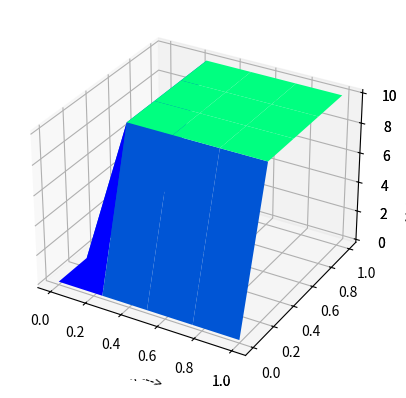
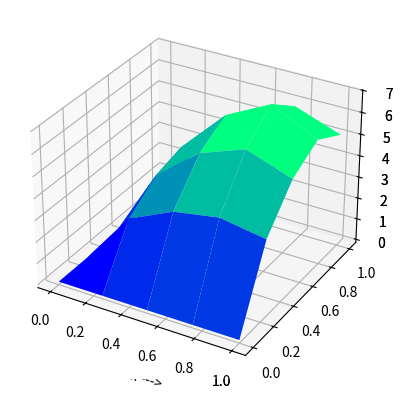
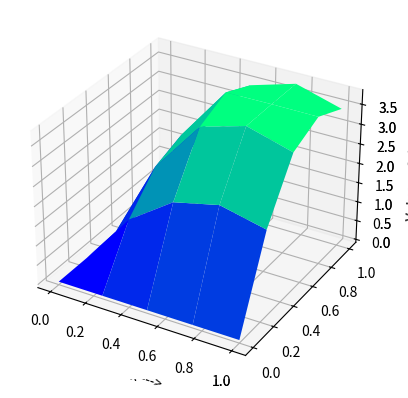
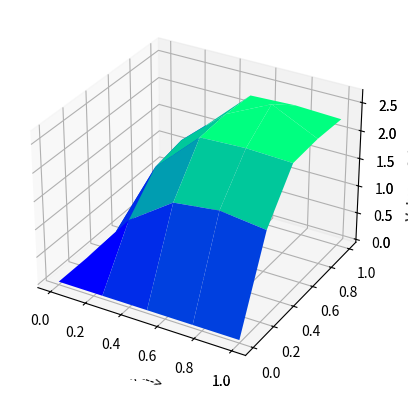
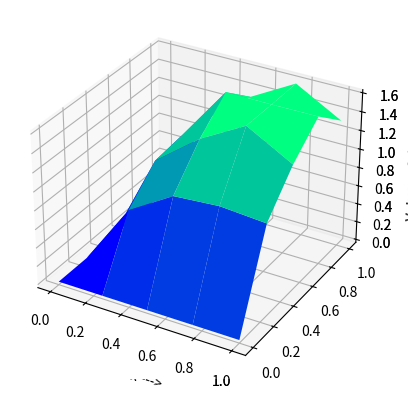
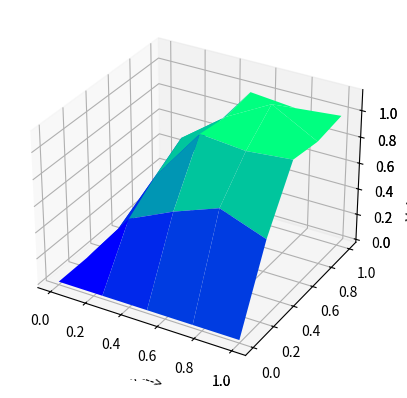
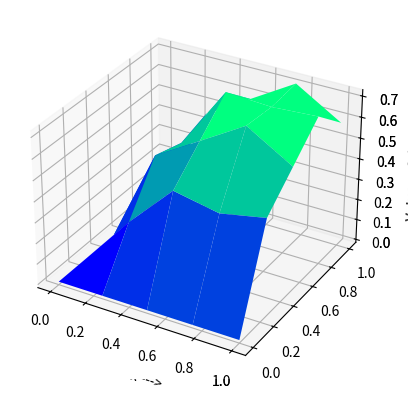
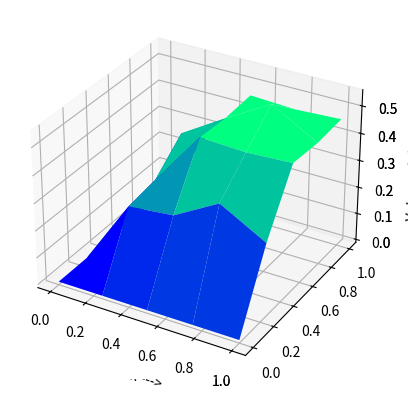
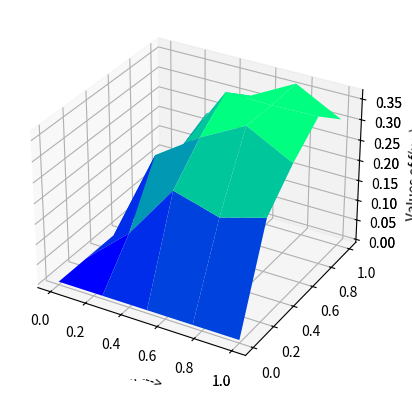
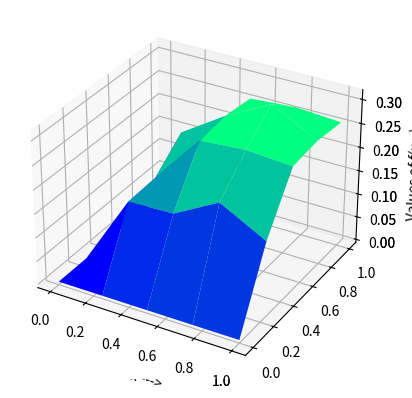
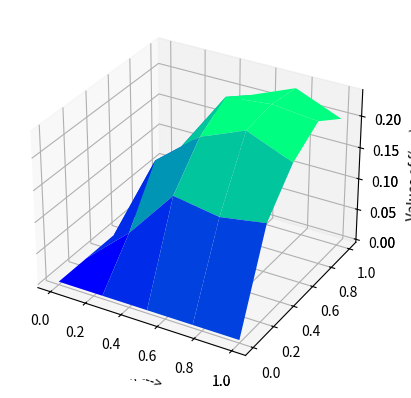
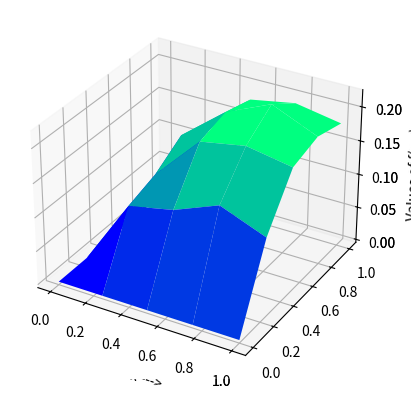
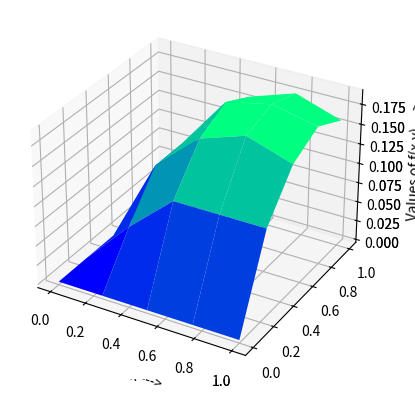
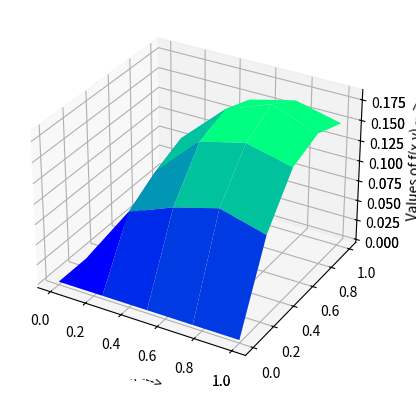
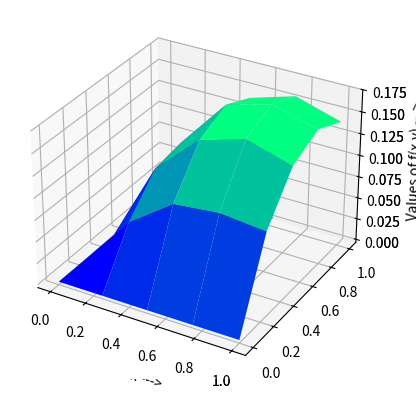
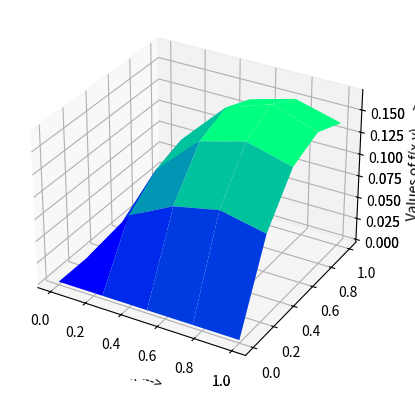

Python code for these plots, in order:
#Q. -(d^2u/dx^2 + d^2u/dy^2) + 0.1u = 1 , R = 0<x,y<1, u = 0 on x=0,y=0, du/dn = 0 on x=1,y=1, dx = dy = 1/2 
# Gauss Seidel Method (Sccessive over relaxation)


import numpy as np
from mpl_toolkits import mplot3d
import matplotlib.pyplot as plt


def f(x,y):
    return np.array(XY)

def showResult(XY,stx,sty,dx,dy,N,M):
    print("       y\\x",end="  ")
    for j in range(M+1):
        print("% 10.4f" % (sty+j*dy),end="   ")
    print()
    i=0
    for x in XY:
        print("% 10.4f" % (stx+i*dx),end="")
        i+=1
        for a in x:
            print("% 12.6f" % a,end=" ")
        print()
    print()
    
    # Plotting the function
    x = []
    y = []
    for i in range(N+1):
        x.append(stx+i*dx)
    for j in range(M+1):
        y.append(sty+j*dy)
    X, Y = np.meshgrid(x,y)
    Z = f(X, Y)
    
    fig = plt.figure()
    ax = plt.axes(projection='3d')
    '''
    # 1st plot type
    ax.contour3D(X, Y, Z, 50, cmap='binary')
    ax.set_xlabel( ' <--- Values of x ' )
    ax.set_ylabel( ' Values of y ---> ' )
    ax.set_zlabel( ' <--- Values of f(x,y) ' )
    ax.view_init(60,35)
    fig
    '''
    # 2nd plot type
    ax.plot_wireframe(X, Y, Z, color='green')
    ax.set_xlabel( ' Values of x ---> ' )
    ax.set_ylabel( ' Values of y ---> ' )
    ax.set_zlabel( ' Values of f(x,y) ---> ' )
    plt.show()
    ax = plt.axes(projection='3d')
    ax.plot_surface(X, Y, Z, rstride=1, cstride=1, cmap='winter', edgecolor='none')



def GaussSeidel(XY,dx,dy,N,M):
    
    # w -> relaxation parameter
    # if w = 1 -> gauss seidel
    w = 1.5
    
    h = dx #(h = dx = dy)
    
    XY_ = []
    # BC at x=x0
    x = [0]*(M+1)
    XY_.append(x)
    # set internal values
    for i in range(1,N):
        y = []
        # BC at y=y0
        y.append(0)
        for j in range(1,M):
            a = (1 + XY[i+1][j]/(h*h) + XY_[i-1][j]/(h*h) + y[j-1]/(h*h) + XY[i][j+1]/(h*h) )/(4/(h*h)+0.1)
            #successive over relaxation
            b = XY[i][j] + w*(a - XY[i][j])
            y.append(b)
        # BC at y=yn
        if(len(y)>1):
            y.append(y[-2])
        else:
            y.append(y[-1])
        
        XY_.append(y)
    # BC at x=xn
    x = []
    for j in range(M+1):
        if(N-2>=0):
            x.append(XY_[N-2][j])
        else:
            x.append(XY_[N-1][j])
    XY_.append(x)
    
    # find maximum error
    error = 0.0000
    for i in range(N+1):
        for j in range(M+1):
            if(error < abs(XY_[i][j] - XY[i][j])):
                error = abs(XY_[i][j] - XY[i][j])
    
    # update the values
    for i in range(N+1):
        for j in range(M+1):
            XY[i][j] = XY_[i][j]   
            
    return error
    
    


# dx = grid size in x axis
dx = 1/4

# dy = grid size in x axis
dy = 1/4

# st -> start point, en -> end point for x and y axis
stx = 0
enx = 1
sty = 0
eny = 1

# N = number of x-axis points
N = (int)((enx - stx)/dx)

# M = number of y-axis points
M = (int)((eny - sty)/dy)

# BC is du/dn = 0 => u(i-1,j)=u(i+1,j) and u(i,j-1)=u(i,j+1) on x=1,y=1

# set the initial matrix
XY = []
#set the initial values according to initial guess
# guess -> u = 10

# BC at x=x0
x = [0]*(M+1)
XY.append(x)
# set internal values acc to the guess
for i in range(1,N):
    y = []
    # BC at y=y0
    y.append(0)
    for j in range(1,M):
        y.append(10)
    # BC at y=yn
    if(len(y)>1):
        y.append(y[-2])
    else:
        y.append(y[-1])

    XY.append(y)
# BC at x=xn
x = []
for j in range(M+1):
    if(N-2>=0):
        x.append(XY[N-2][j])
    else:
        x.append(XY[N-1][j])
XY.append(x)


print("Initial Guess:")
showResult(XY,stx,sty,dx,dy,N,M)

# set the error limit
epsilon = 0.000001

# set err variable to keep track of convergence
err = 10000000000

iteration_num = 0
limit = 200
# limit sets the number of iterations

while(iteration_num < limit and err > epsilon):
    iteration_num+=1
    print("Iteration = ",iteration_num)
    err = GaussSeidel(XY,dx,dy,N,M)
    showResult(XY,stx,sty,dx,dy,N,M)

if(iteration_num==limit):
    print("Doesn't converge")
